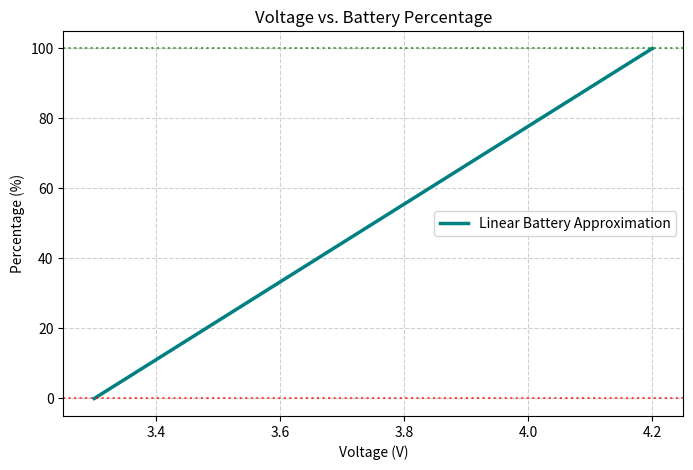

This chart was generated by the following Python code:
import matplotlib.pyplot as plt
import numpy as np

# Generate voltages from 3.30V to 4.20V
volts = np.linspace(3.30, 4.20, 100)
pct = (volts - 3.30) * 100.0 / (4.20 - 3.30)

# Create the plot
plt.figure(figsize=(8, 5))
plt.plot(volts, pct, label="Linear Battery Approximation", color="teal", linewidth=2.5)
plt.title("Voltage vs. Battery Percentage")
plt.xlabel("Voltage (V)")
plt.ylabel("Percentage (%)")
plt.grid(True, linestyle="--", alpha=0.6)
plt.xlim(3.25, 4.25)
plt.ylim(-5, 105)
plt.axhline(0, color='red', linestyle=':', alpha=0.7)
plt.axhline(100, color='green', linestyle=':', alpha=0.7)
plt.legend()
plt.show()
